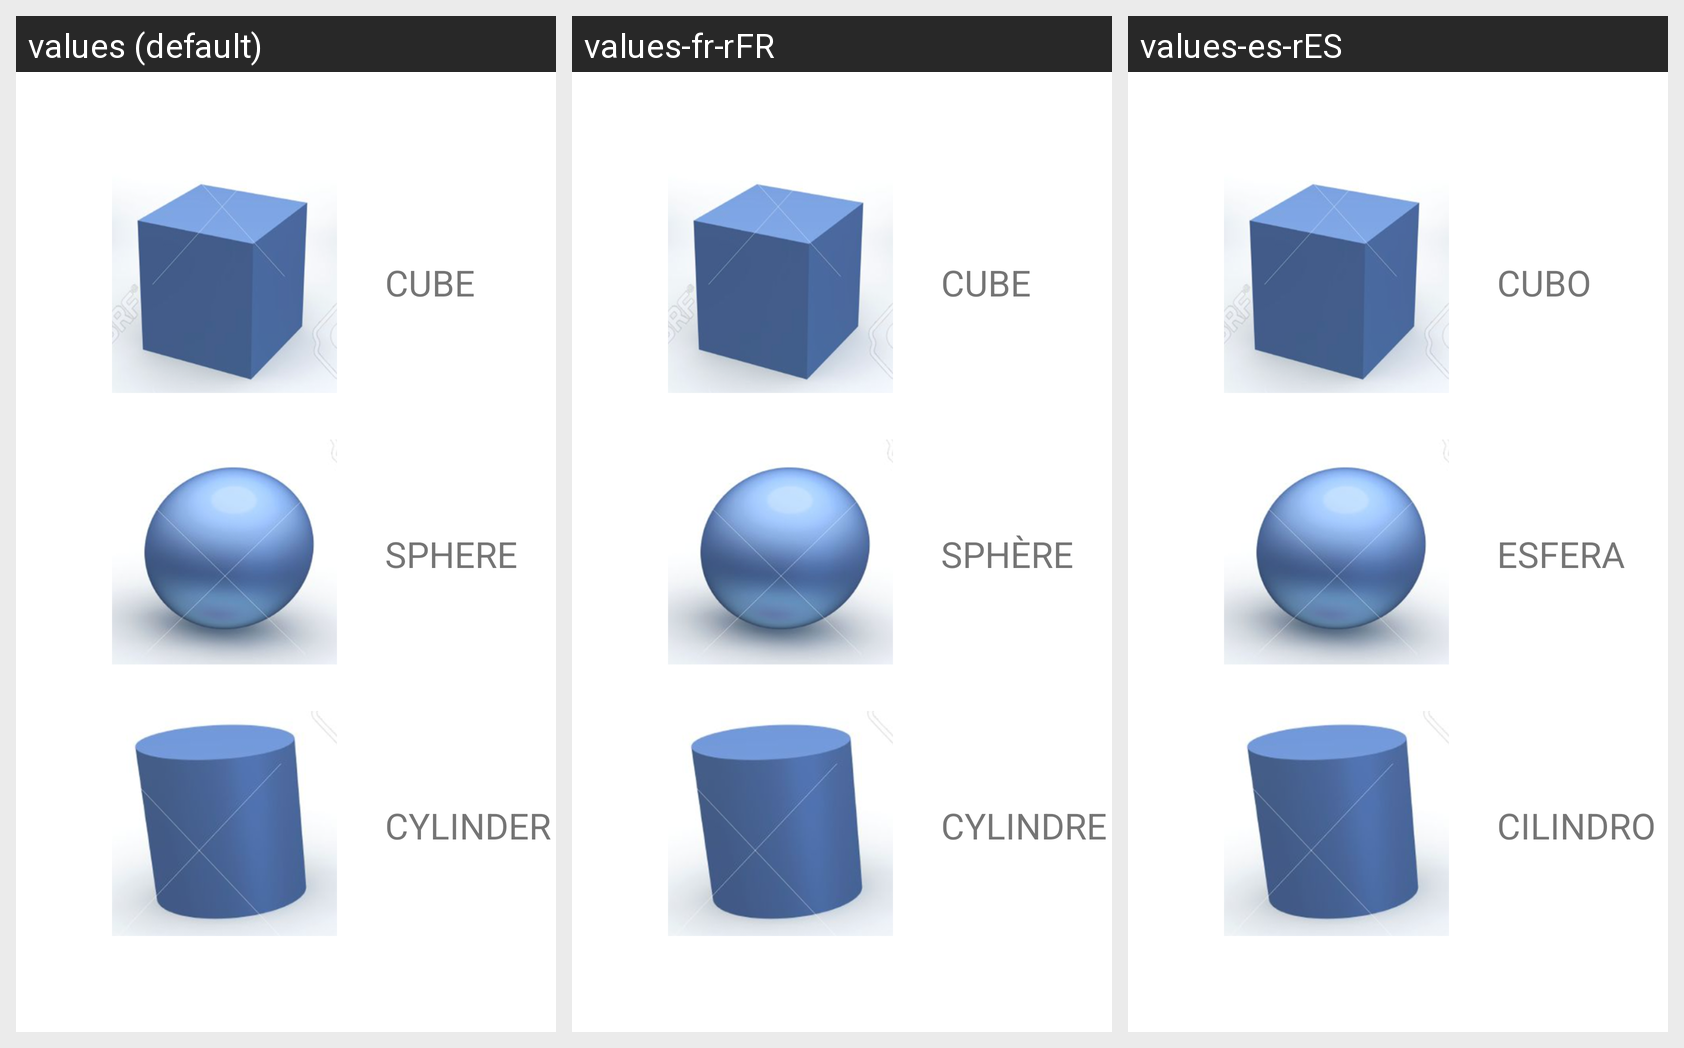

Here is an Android app screen in its default locale and in the app's own translations. Write out the translated-string differences for the strings that appear on this screen.
Android screen res/layout/activity_main.xml rendered under 3 locales, left to right: values (default), values-fr-rFR, values-es-rES. Device: Nexus 5 (rendered at 1080×1920; each locale shown at half size, 540×960, under a caption strip naming it); theme Theme.Volumenes.
Strings drawn on this screen, with the default value and each locale's value (text and hints the layout hard-codes, and strings that could not be matched under every locale, appear in the picture but are not listed):

cubo
  values: CUBE
  values-fr-rFR: CUBE 
  values-es-rES: CUBO

esfera
  values: SPHERE
  values-fr-rFR: SPHÈRE
  values-es-rES: ESFERA

cinlindro
  values: CYLINDER
  values-fr-rFR: CYLINDRE
  values-es-rES: CILINDRO
